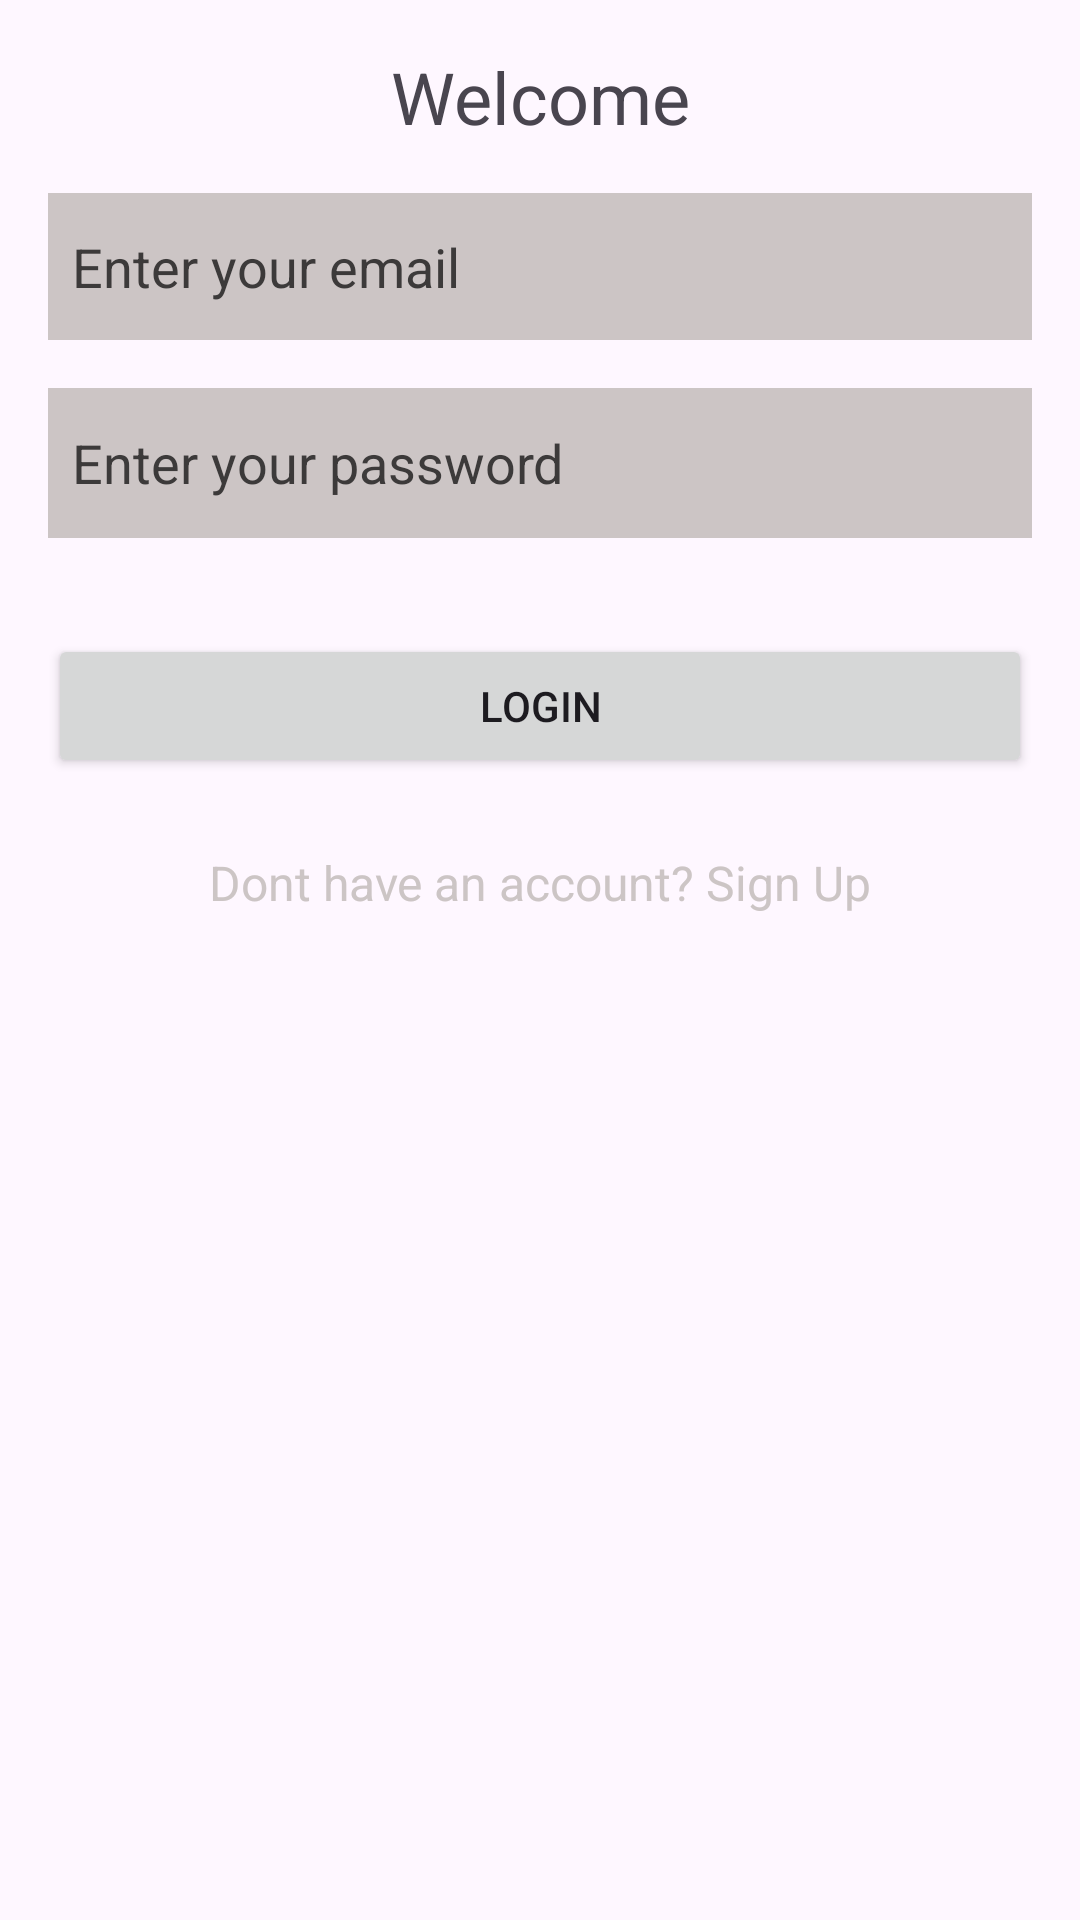

Layout XML and referenced resources for this Android screen:
<!-- AndroidManifest.xml: application theme Theme.Persona -->
<!-- res/layout/activity_login.xml -->
<?xml version="1.0" encoding="utf-8"?>
<androidx.constraintlayout.widget.ConstraintLayout xmlns:android="http://schemas.android.com/apk/res/android"
    xmlns:app="http://schemas.android.com/apk/res-auto"
    xmlns:tools="http://schemas.android.com/tools"
    android:layout_width="match_parent"
    android:layout_height="match_parent"
    tools:context=".LoginActivity">

    
    <TextView
        android:id="@+id/textViewWelcome"
        android:layout_width="wrap_content"
        android:layout_height="wrap_content"
        android:text="@string/welcome"
        android:textSize="24sp"
        app:layout_constraintTop_toTopOf="parent"
        app:layout_constraintStart_toStartOf="parent"
        app:layout_constraintEnd_toEndOf="parent"
        app:layout_constraintHorizontal_bias="0.5"
        android:layout_marginTop="16dp" />

    
    <EditText
        android:id="@+id/editTextUsername"
        android:focusable="true"
        android:focusableInTouchMode="true"
        android:layout_width="0dp"
        android:layout_height="49dp"
        android:layout_marginStart="16dp"
        android:layout_marginTop="16dp"
        android:layout_marginEnd="16dp"
        android:autofillHints="email"
        android:background="#CCC5C5"
        android:hint="@string/enter_your_email"
        android:inputType="textEmailAddress"
        android:textColorHint="#3C3A3A"
        android:padding="8dp"
        app:layout_constraintTop_toBottomOf="@id/textViewWelcome"
        app:layout_constraintStart_toStartOf="parent"
        app:layout_constraintEnd_toEndOf="parent" />

    
    <EditText
        android:id="@+id/editTextPassword"
        android:focusable="true"
        android:focusableInTouchMode="true"
        android:layout_width="0dp"
        android:layout_height="50dp"
        android:layout_marginStart="16dp"
        android:layout_marginTop="16dp"
        android:layout_marginEnd="16dp"
        android:autofillHints="password"
        android:background="#CCC5C5"
        android:hint="@string/enter_your_password"
        android:inputType="textPassword"
        android:textColorHint="#3C3A3A"
        android:padding="8dp"
        app:layout_constraintTop_toBottomOf="@id/editTextUsername"
        app:layout_constraintStart_toStartOf="parent"
        app:layout_constraintEnd_toEndOf="parent" />

    
    <Button
        android:id="@+id/button"
        android:layout_width="0dp"
        android:layout_height="48dp"
        android:layout_marginStart="16dp"
        android:layout_marginTop="32dp"
        android:layout_marginEnd="16dp"
        android:text="@string/login"
        app:layout_constraintTop_toBottomOf="@id/editTextPassword"
        app:layout_constraintStart_toStartOf="parent"
        app:layout_constraintEnd_toEndOf="parent" />

    
    <TextView
        android:id="@+id/textViewSignUp"
        android:layout_width="wrap_content"
        android:layout_height="wrap_content"
        android:text="@string/create_account"
        android:textColor="#CCC5C5"
        android:textSize="16sp"
        android:layout_marginTop="16dp"
        android:padding="8dp"
        app:layout_constraintTop_toBottomOf="@id/button"
        app:layout_constraintStart_toStartOf="parent"
        app:layout_constraintEnd_toEndOf="parent" />


</androidx.constraintlayout.widget.ConstraintLayout>
<!-- resources referenced by this layout -->
<resources>
  <string name="create_account">Dont have an account? Sign Up</string>
  <string name="enter_your_email">Enter your email</string>
  <string name="enter_your_password">Enter your password</string>
  <string name="login">Login</string>
  <string name="welcome">Welcome</string>
  <style name="Theme.Persona" parent="Base.Theme.Persona" />
  <style name="Base.Theme.Persona" parent="Theme.Material3.DayNight.NoActionBar">
          
          
      </style>
</resources>
